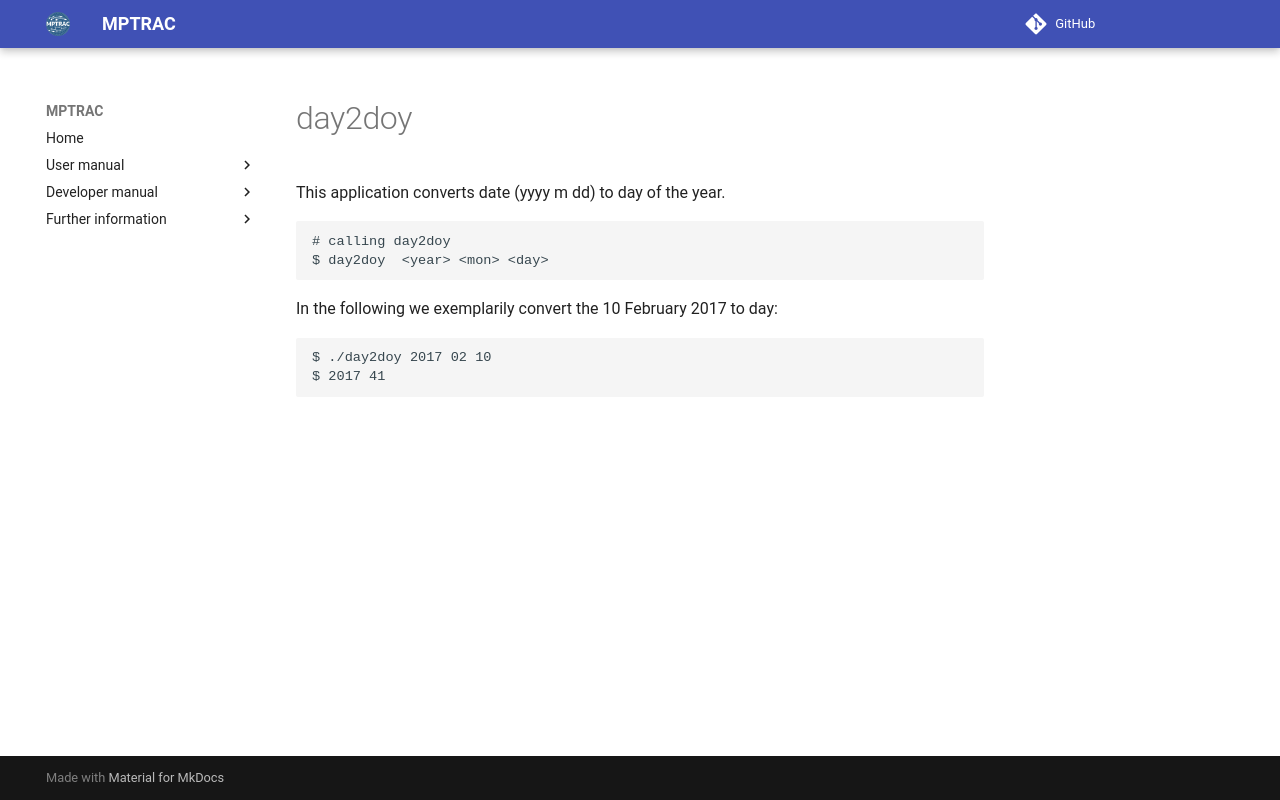

repository: slcs-jsc/mptrac · page: apps/day2doy/index.html · generator: mkdocs

# day2doy

This application converts date (yyyy m dd) to day of the year.

```
# calling day2doy
$ day2doy  <year> <mon> <day>
```
In the following we exemplarily convert the 10 February 2017 to day:

```
$ ./day2doy 2017 02 10
$ 2017 41
```
